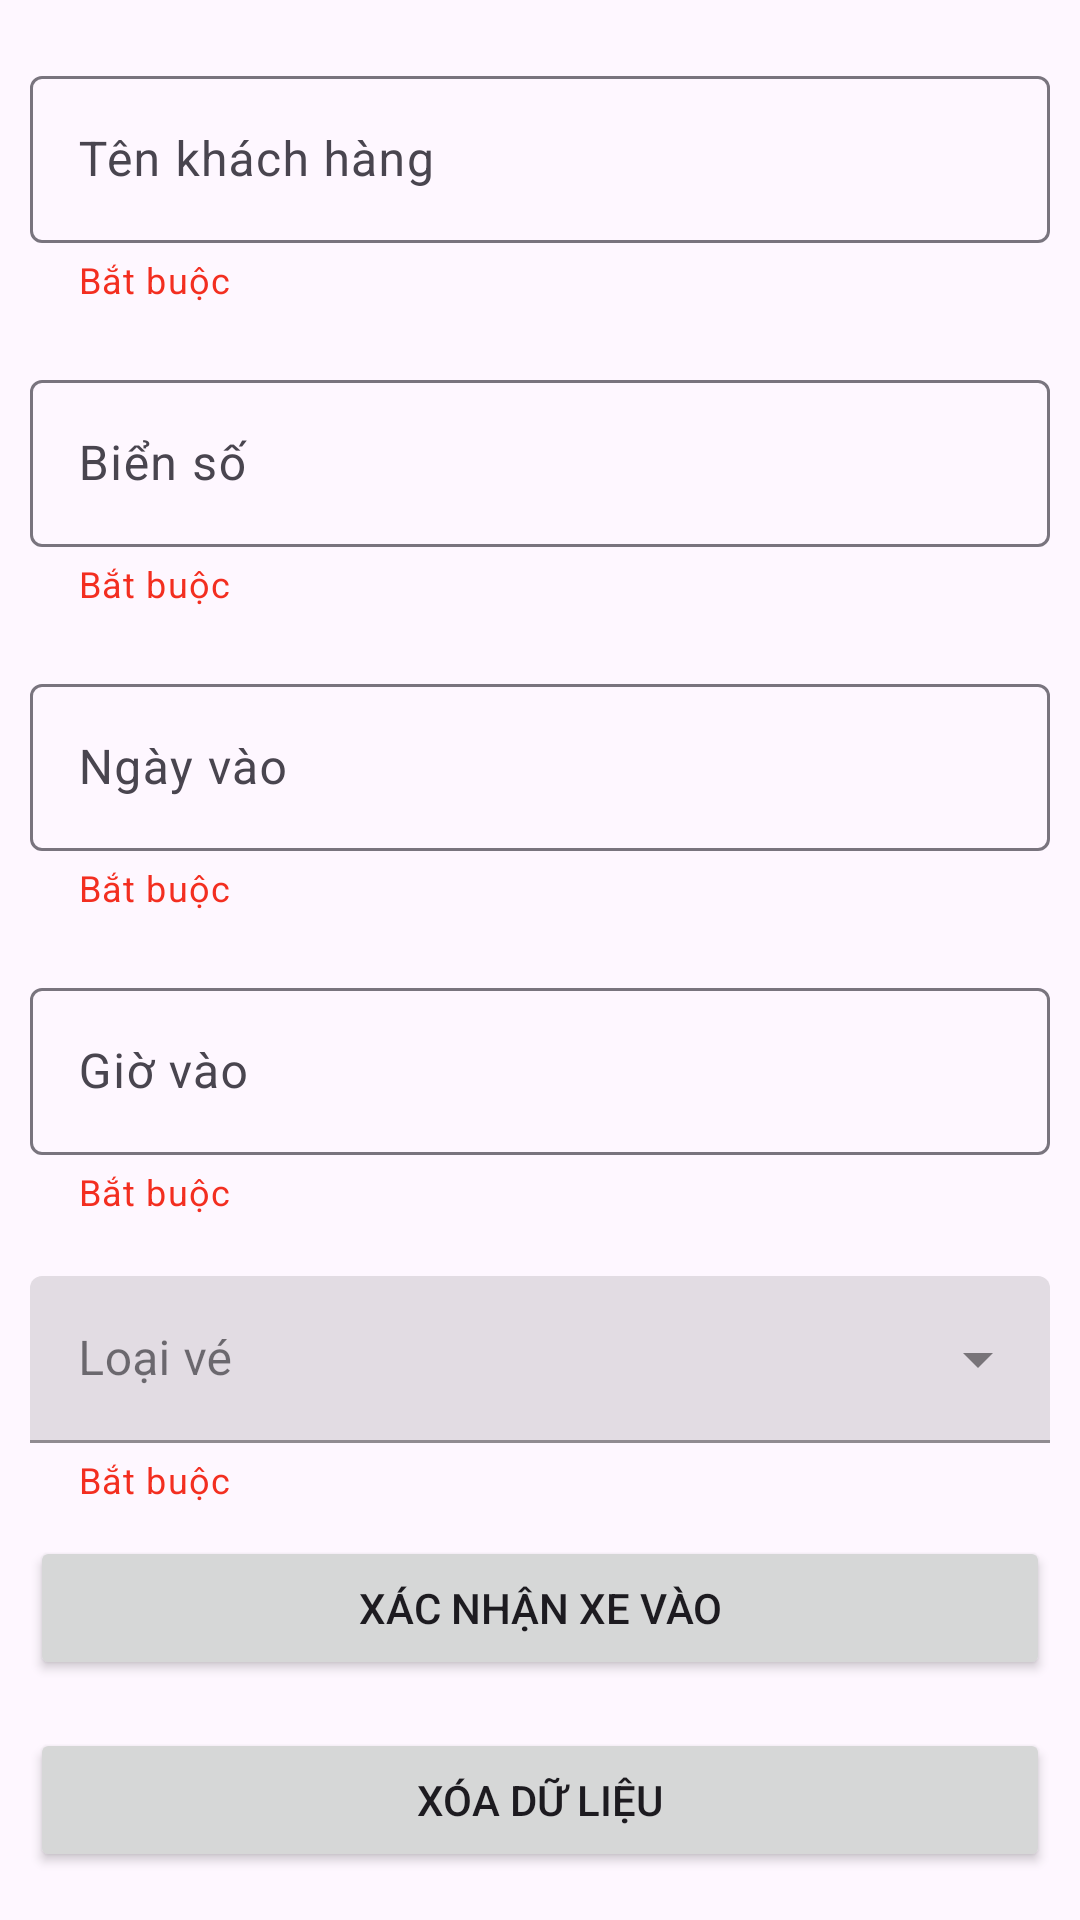

The Android layout XML behind this screen, and the referenced resources:
<!-- AndroidManifest.xml: application theme Theme.QuanLyGuiXe -->
<!-- res/layout/fragment_check_in_vehicle.xml -->
<?xml version="1.0" encoding="utf-8"?>
<androidx.constraintlayout.widget.ConstraintLayout xmlns:android="http://schemas.android.com/apk/res/android"
    xmlns:app="http://schemas.android.com/apk/res-auto"
    android:layout_width="match_parent"
    android:layout_height="match_parent">

    <com.google.android.material.textfield.TextInputLayout
        android:id="@+id/text_input_customer_name"
        android:layout_width="0dp"
        android:layout_height="wrap_content"
        android:layout_marginHorizontal="@dimen/dp_10"
        android:layout_marginTop="@dimen/dp_20"
        android:hint="Tên khách hàng"
        app:errorEnabled="true"
        app:helperText="@string/text_required"
        app:helperTextTextColor="@color/color_red"
        app:layout_constraintEnd_toEndOf="parent"
        app:layout_constraintStart_toStartOf="parent"
        app:layout_constraintTop_toTopOf="parent">

        <com.google.android.material.textfield.TextInputEditText
            android:layout_width="match_parent"
            android:layout_height="match_parent" />
    </com.google.android.material.textfield.TextInputLayout>

    <com.google.android.material.textfield.TextInputLayout
        android:id="@+id/text_input_vehicle_number"
        android:layout_width="0dp"
        android:layout_height="wrap_content"
        android:layout_marginTop="@dimen/dp_20"
        android:hint="Biển số"
        app:errorEnabled="true"
        app:helperText="@string/text_required"
        app:helperTextTextColor="@color/color_red"
        app:layout_constraintEnd_toEndOf="@id/text_input_customer_name"
        app:layout_constraintStart_toStartOf="@id/text_input_customer_name"
        app:layout_constraintTop_toBottomOf="@id/text_input_customer_name">

        <com.google.android.material.textfield.TextInputEditText
            android:layout_width="match_parent"
            android:layout_height="match_parent" />
    </com.google.android.material.textfield.TextInputLayout>

    <com.google.android.material.textfield.TextInputLayout
        android:id="@+id/text_input_date_check_in"
        android:layout_width="0dp"
        android:layout_height="wrap_content"
        android:layout_marginTop="@dimen/dp_20"
        android:clickable="true"
        android:hint="Ngày vào"
        app:errorEnabled="true"
        app:helperText="@string/text_required"
        app:helperTextTextColor="@color/color_red"
        app:layout_constraintEnd_toEndOf="@id/text_input_vehicle_number"
        app:layout_constraintStart_toStartOf="@id/text_input_vehicle_number"
        app:layout_constraintTop_toBottomOf="@id/text_input_vehicle_number">

        <com.google.android.material.textfield.TextInputEditText
            android:layout_width="match_parent"
            android:layout_height="match_parent"
            android:clickable="false"
            android:cursorVisible="false"
            android:focusable="false"
            android:focusableInTouchMode="false" />
    </com.google.android.material.textfield.TextInputLayout>

    <com.google.android.material.textfield.TextInputLayout
        android:id="@+id/text_input_time_check_in"
        android:layout_width="0dp"
        android:layout_height="wrap_content"
        android:layout_marginTop="@dimen/dp_20"
        android:clickable="true"
        android:hint="Giờ vào"
        app:errorEnabled="true"
        app:helperText="@string/text_required"
        app:helperTextTextColor="@color/color_red"
        app:layout_constraintEnd_toEndOf="@id/text_input_date_check_in"
        app:layout_constraintStart_toStartOf="@id/text_input_date_check_in"
        app:layout_constraintTop_toBottomOf="@id/text_input_date_check_in">

        <com.google.android.material.textfield.TextInputEditText
            android:layout_width="match_parent"
            android:layout_height="match_parent"
            android:clickable="false"
            android:cursorVisible="false"
            android:focusable="false"
            android:focusableInTouchMode="false" />
    </com.google.android.material.textfield.TextInputLayout>

    <com.google.android.material.textfield.TextInputLayout
        android:id="@+id/spinner_input_ticket_type"
        style="@style/Widget.MaterialComponents.TextInputLayout.FilledBox.ExposedDropdownMenu"
        android:layout_width="0dp"
        android:layout_height="wrap_content"
        android:layout_marginTop="@dimen/dp_20"
        android:clickable="true"
        android:hint="Loại vé"
        app:errorEnabled="true"
        app:helperText="@string/text_required"
        app:helperTextTextColor="@color/color_red"
        app:layout_constraintEnd_toEndOf="@id/text_input_time_check_in"
        app:layout_constraintStart_toStartOf="@id/text_input_time_check_in"
        app:layout_constraintTop_toBottomOf="@id/text_input_time_check_in">

        <AutoCompleteTextView
            android:id="@+id/filled_exposed_dropdown"
            android:layout_width="match_parent"
            android:layout_height="wrap_content"
            android:inputType="none" />

    </com.google.android.material.textfield.TextInputLayout>

    <Button
        android:id="@+id/button_add_vehicle"
        android:layout_width="0dp"
        android:layout_height="wrap_content"
        android:layout_marginBottom="@dimen/dp_16"
        android:text="@string/text_checkin_vehicle"
        app:layout_constraintBottom_toTopOf="@id/button_clear_all_info"
        app:layout_constraintEnd_toEndOf="@id/spinner_input_ticket_type"
        app:layout_constraintStart_toStartOf="@id/spinner_input_ticket_type" />

    <Button
        android:id="@+id/button_clear_all_info"
        android:layout_width="0dp"
        android:layout_height="wrap_content"
        android:layout_marginBottom="@dimen/dp_16"
        android:text="@string/text_clear_all_info"
        app:layout_constraintBottom_toBottomOf="parent"
        app:layout_constraintEnd_toEndOf="@id/spinner_input_ticket_type"
        app:layout_constraintStart_toStartOf="@id/spinner_input_ticket_type" />
</androidx.constraintlayout.widget.ConstraintLayout>
<!-- resources referenced by this layout -->
<resources>
  <color name="color_red">#F32E20</color>
  <dimen name="dp_10">10dp</dimen>
  <dimen name="dp_16">16dp</dimen>
  <dimen name="dp_20">20dp</dimen>
  <string name="text_checkin_vehicle">Xác nhận xe vào</string>
  <string name="text_clear_all_info">Xóa dữ liệu</string>
  <string name="text_required">Bắt buộc</string>
  <style name="Theme.QuanLyGuiXe" parent="Base.Theme.QuanLyGuiXe" />
  <style name="Base.Theme.QuanLyGuiXe" parent="Theme.Material3.DayNight.NoActionBar">
          
          
      </style>
</resources>
